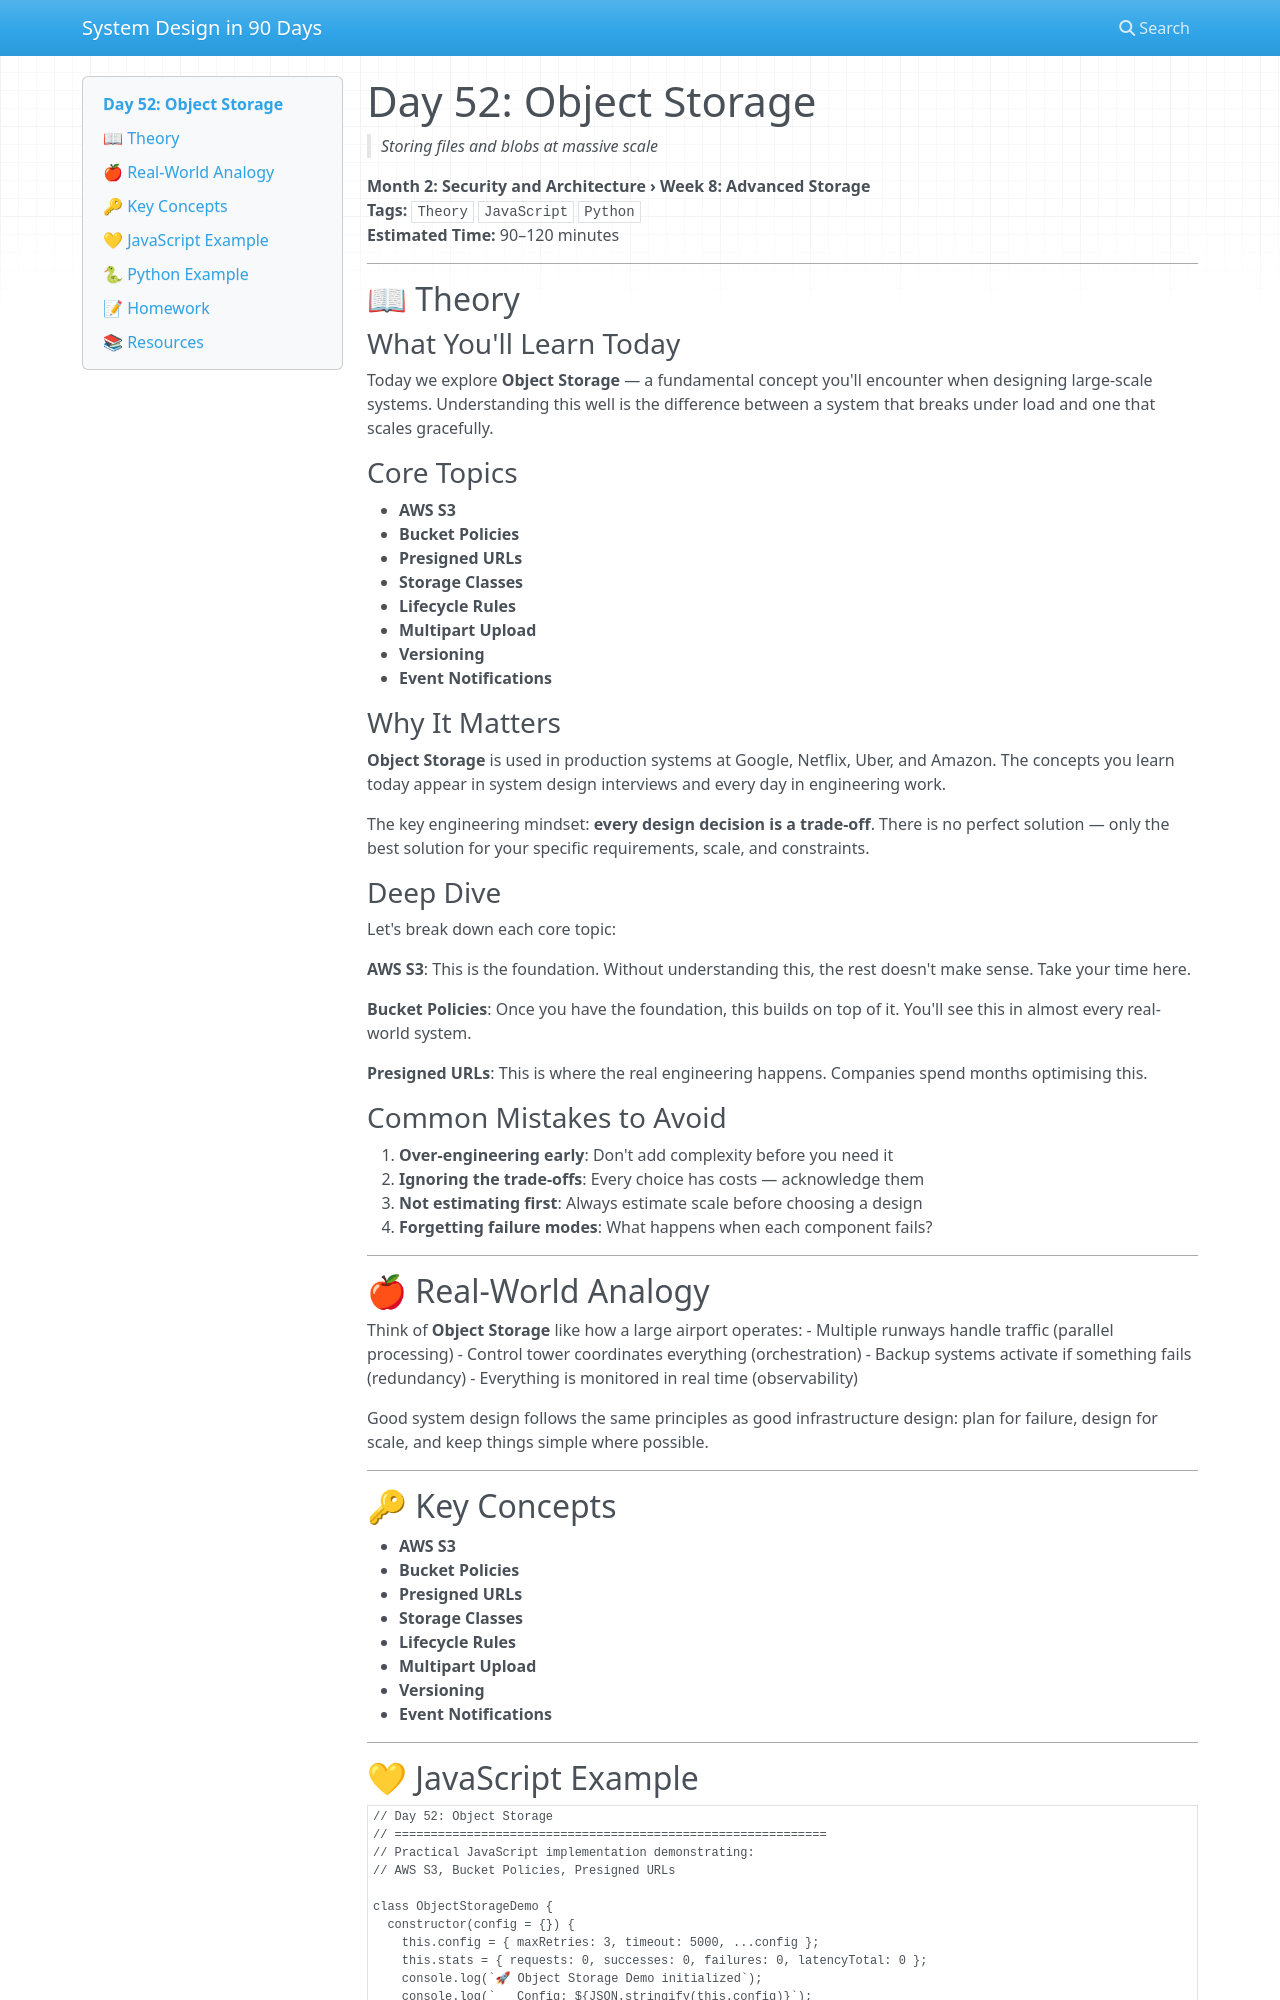

repository: vishnuharish/system_design_101 · page: day_52/index.html · generator: mkdocs

# Day 52: Object Storage
> *Storing files and blobs at massive scale*

**Month 2: Security and Architecture › Week 8: Advanced Storage**  
**Tags:** `Theory` `JavaScript` `Python`  
**Estimated Time:** 90–120 minutes

---

## 📖 Theory

### What You'll Learn Today

Today we explore **Object Storage** — a fundamental concept you'll encounter when designing large-scale systems. Understanding this well is the difference between a system that breaks under load and one that scales gracefully.

### Core Topics

- **AWS S3**
- **Bucket Policies**
- **Presigned URLs**
- **Storage Classes**
- **Lifecycle Rules**
- **Multipart Upload**
- **Versioning**
- **Event Notifications**

### Why It Matters

**Object Storage** is used in production systems at Google, Netflix, Uber, and Amazon. The concepts you learn today appear in system design interviews and every day in engineering work.

The key engineering mindset: **every design decision is a trade-off**. There is no perfect solution — only the best solution for your specific requirements, scale, and constraints.

### Deep Dive

Let's break down each core topic:

**AWS S3**: This is the foundation. Without understanding this, the rest doesn't make sense. Take your time here.

**Bucket Policies**: Once you have the foundation, this builds on top of it. You'll see this in almost every real-world system.

**Presigned URLs**: This is where the real engineering happens. Companies spend months optimising this.

### Common Mistakes to Avoid

1. **Over-engineering early**: Don't add complexity before you need it
2. **Ignoring the trade-offs**: Every choice has costs — acknowledge them
3. **Not estimating first**: Always estimate scale before choosing a design
4. **Forgetting failure modes**: What happens when each component fails?

---

## 🍎 Real-World Analogy

Think of **Object Storage** like how a large airport operates:
- Multiple runways handle traffic (parallel processing)
- Control tower coordinates everything (orchestration)
- Backup systems activate if something fails (redundancy)
- Everything is monitored in real time (observability)

Good system design follows the same principles as good infrastructure design: plan for failure, design for scale, and keep things simple where possible.

---

## 🔑 Key Concepts

- **AWS S3**
- **Bucket Policies**
- **Presigned URLs**
- **Storage Classes**
- **Lifecycle Rules**
- **Multipart Upload**
- **Versioning**
- **Event Notifications**

---
